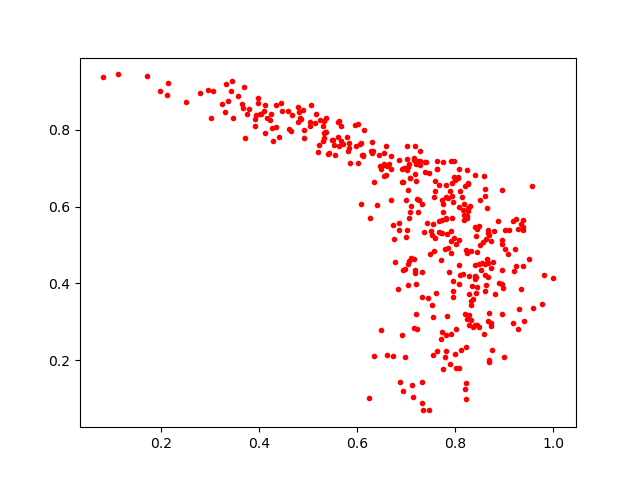

Values plotted in this chart, from the file beside it:
0.48051572, 0.8472979
0.5367, 0.7935
0.9208, 0.4884
0.5231, 0.8265
0.5629, 0.8216
0.8428, 0.5223
0.8262, 0.5962
0.7061, 0.5708
0.6532, 0.7074
0.7911, 0.4795
0.9271, 0.2805
0.9071, 0.4768
0.8168, 0.5778
0.8519, 0.4352
0.516, 0.8416
0.7667, 0.5328
0.6862, 0.1436
0.8682, 0.5252
0.3979, 0.8824
0.937, 0.5394
0.5714, 0.763
0.839, 0.4101
0.7914, 0.5359
0.7674, 0.5611
0.3004, 0.8298
0.5332, 0.7949
0.7312, 0.144
0.3902, 0.8106
0.8247, 0.5883
0.8613, 0.3958
0.7981, 0.215
0.3414, 0.9021
0.8405, 0.4487
0.8864, 0.5612
0.5396, 0.7356
0.3351, 0.8753
0.7416, 0.5564
0.7143, 0.103
0.8735, 0.44
0.8941, 0.5132
0.9374, 0.5477
0.778, 0.2093
0.5973, 0.7588
0.7878, 0.1896
0.4277, 0.7718
0.8612, 0.6467
0.9204, 0.4311
0.773, 0.6166
0.8889, 0.4019
0.85, 0.4986
0.7961, 0.5167
0.5944, 0.8128
0.8267, 0.4187
0.5314, 0.7912
0.7236, 0.7197
0.5824, 0.7521
0.683, 0.3855
0.7111, 0.1357
0.7742, 0.177
0.4095, 0.8488
0.5629, 0.7568
... 335 more rows
